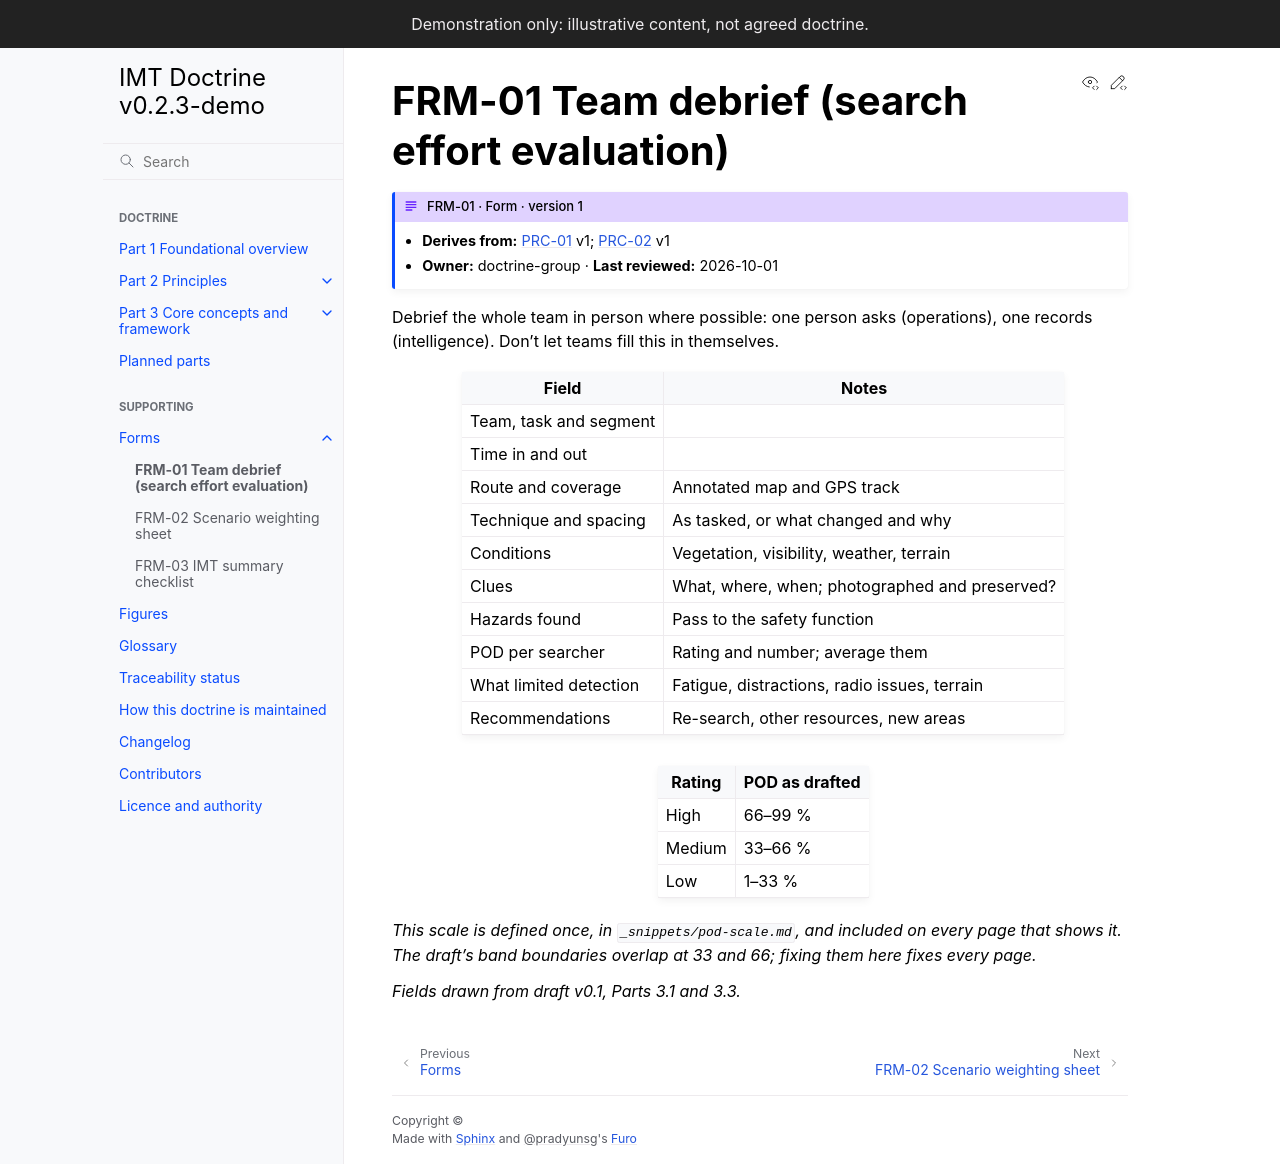

repository: schmidtnz/imt-doctrine · page: latest/forms/frm-01-team-debrief.html · generator: sphinx

---
id: FRM-01
type: form
title: Team debrief (search effort evaluation)
version: 1
derives_from:
  PRC-01: 1
  PRC-02: 1
owner: doctrine-group
last_reviewed: 2026-10-01
---

# FRM-01 Team debrief (search effort evaluation)

Debrief the whole team in person where possible: one person asks (operations), one records (intelligence). Don't let teams fill this in themselves.

| Field | Notes |
|---|---|
| Team, task and segment | |
| Time in and out | |
| Route and coverage | Annotated map and GPS track |
| Technique and spacing | As tasked, or what changed and why |
| Conditions | Vegetation, visibility, weather, terrain |
| Clues | What, where, when; photographed and preserved? |
| Hazards found | Pass to the safety function |
| POD per searcher | Rating and number; average them |
| What limited detection | Fatigue, distractions, radio issues, terrain |
| Recommendations | Re-search, other resources, new areas |

```{include} ../_snippets/pod-scale.md
```

*Fields drawn from draft v0.1, Parts 3.1 and 3.3.*
